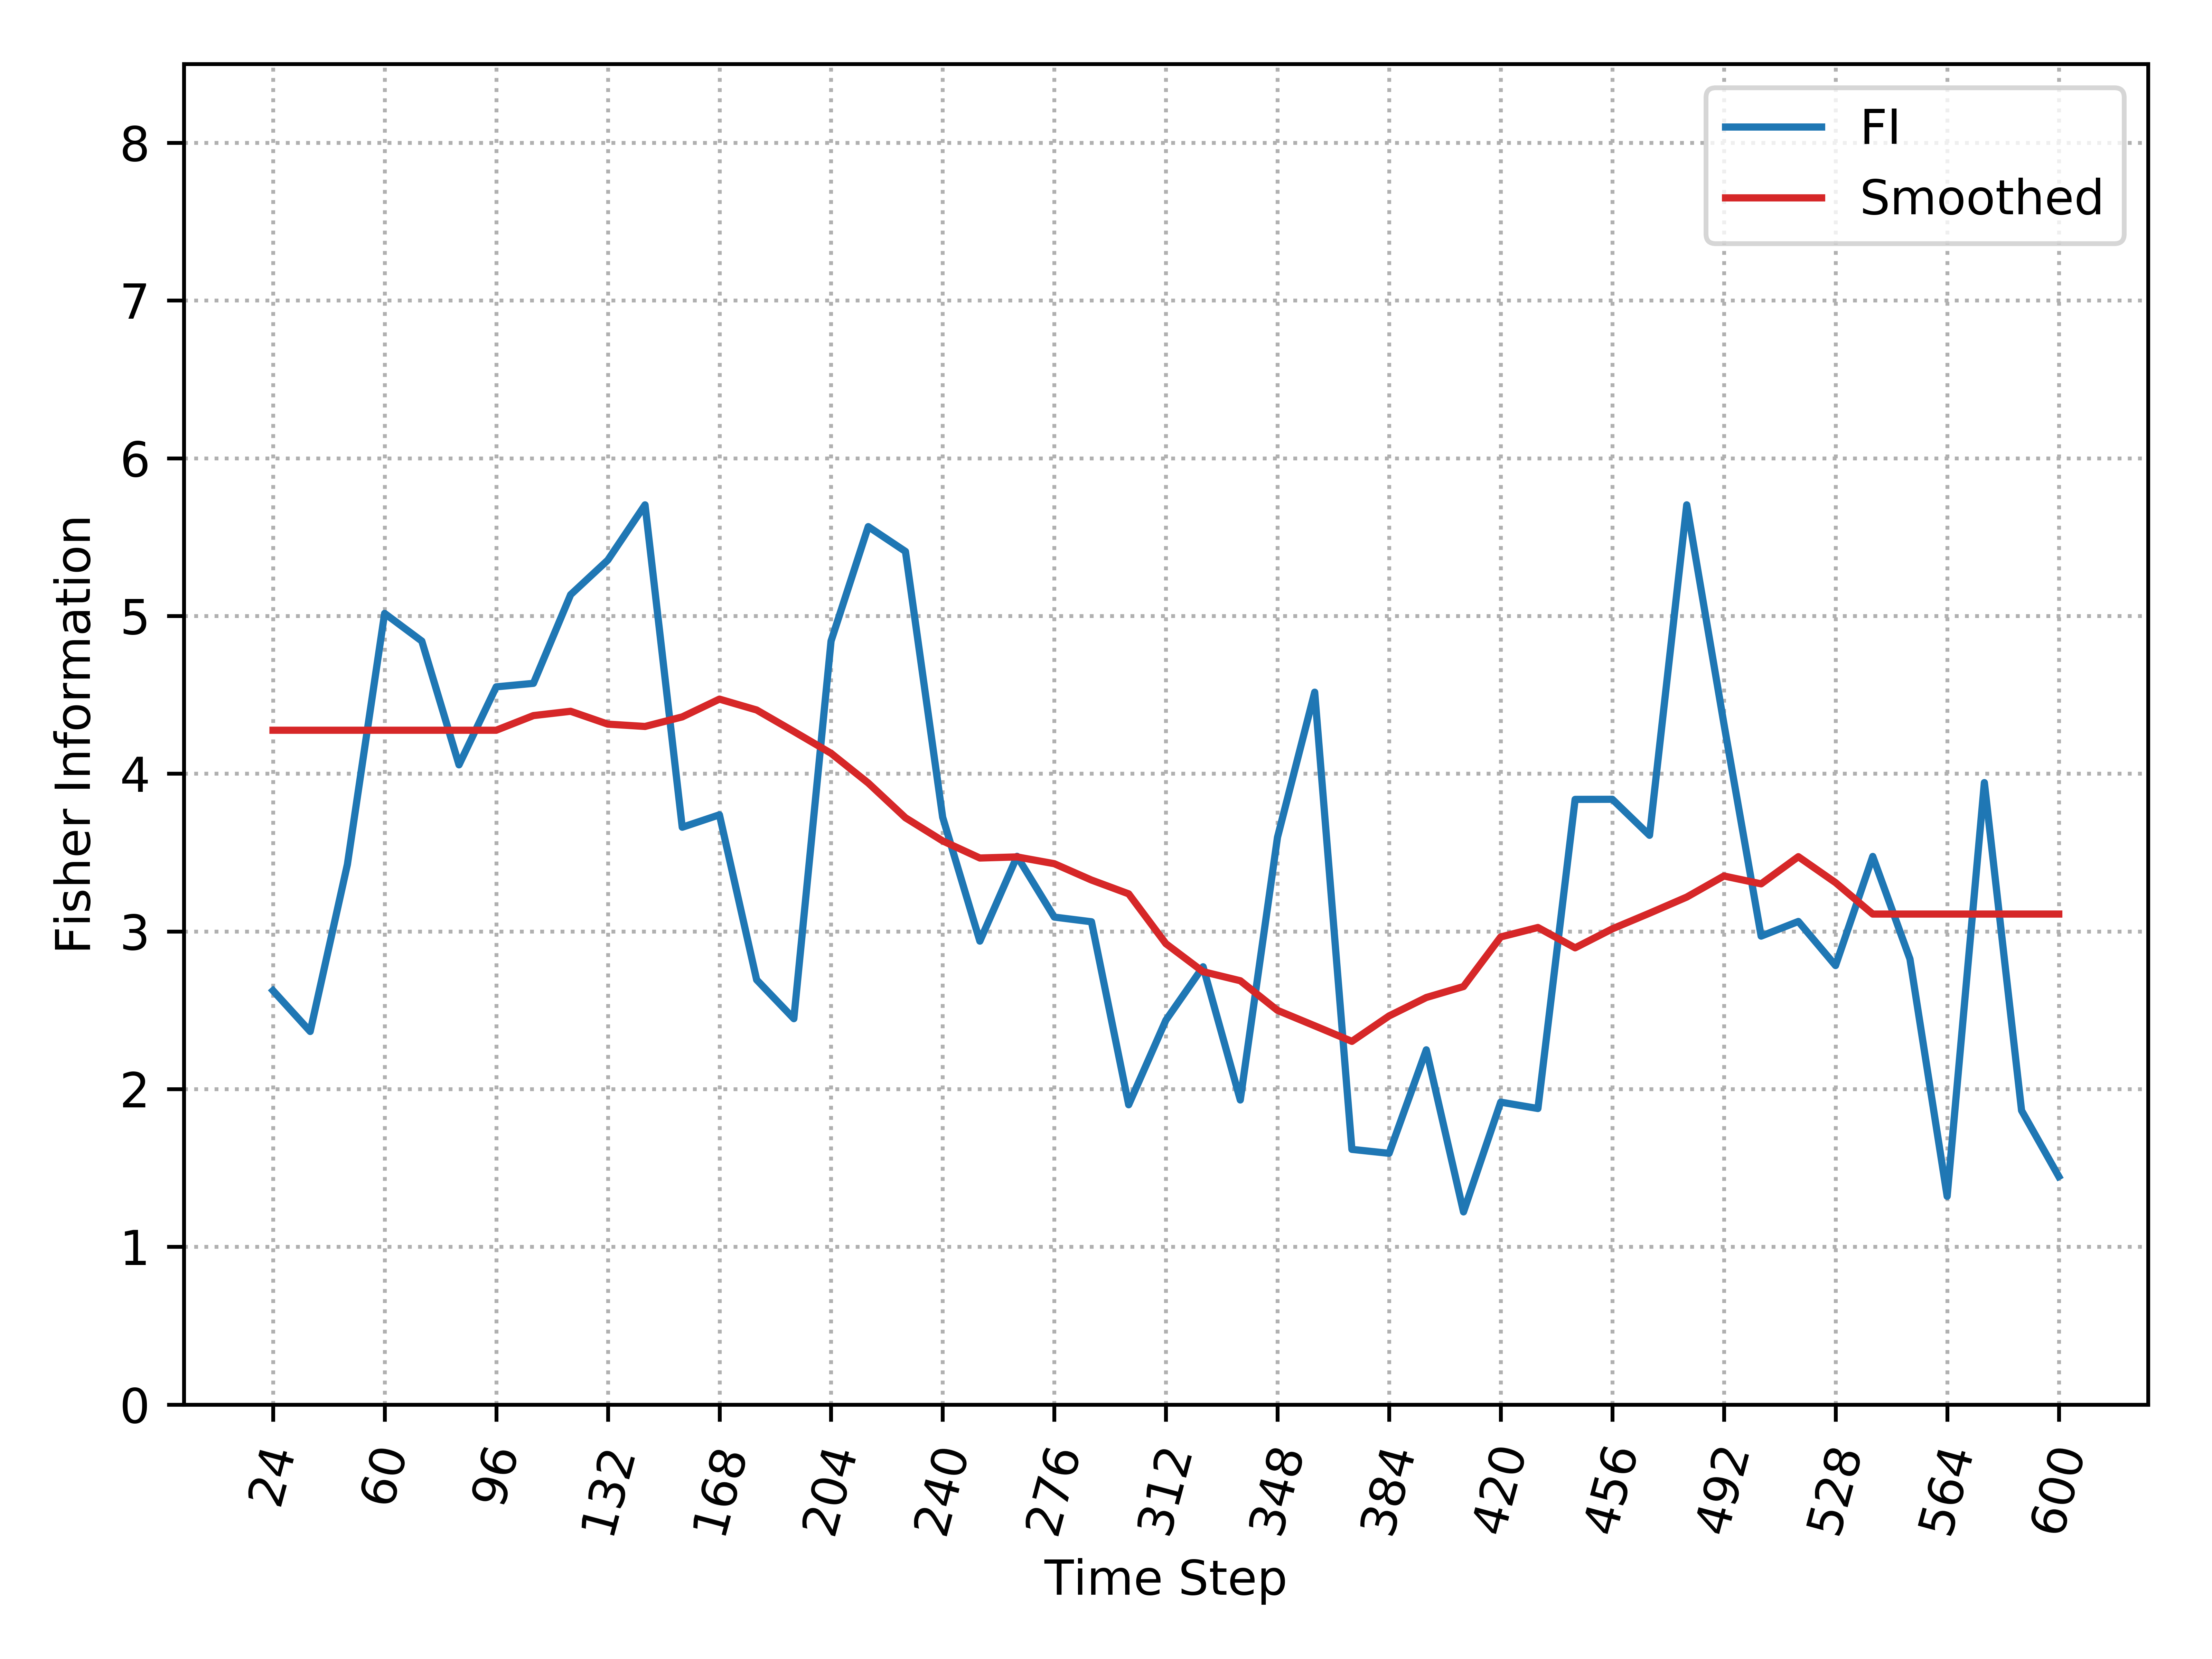

Values plotted in this chart, from the file beside it:
, Time_Step, FI, Smooth_FI
0, 24, 2.625, 4.275
1, 36, 2.365, 4.275
2, 48, 3.425, 4.275
3, 60, 5.016, 4.275
4, 72, 4.841, 4.275
5, 84, 4.056, 4.275
6, 96, 4.551, 4.275
7, 108, 4.573, 4.368
8, 120, 5.135, 4.396
9, 132, 5.354, 4.314
10, 144, 5.705, 4.299
11, 156, 3.66, 4.36
12, 168, 3.739, 4.473
13, 180, 2.693, 4.404
14, 192, 2.447, 4.268
15, 204, 4.841, 4.129
16, 216, 5.566, 3.941
17, 228, 5.409, 3.72
18, 240, 3.724, 3.574
19, 252, 2.938, 3.465
20, 264, 3.476, 3.472
21, 276, 3.091, 3.429
22, 288, 3.061, 3.326
23, 300, 1.901, 3.238
24, 312, 2.437, 2.922
25, 324, 2.776, 2.745
26, 336, 1.931, 2.687
27, 348, 3.597, 2.499
28, 360, 4.517, 2.401
29, 372, 1.618, 2.303
30, 384, 1.593, 2.464
31, 396, 2.249, 2.581
32, 408, 1.221, 2.65
33, 420, 1.917, 2.965
34, 432, 1.877, 3.025
35, 444, 3.837, 2.896
36, 456, 3.838, 3.016
37, 468, 3.609, 3.115
38, 480, 5.705, 3.218
39, 492, 4.315, 3.351
40, 504, 2.97, 3.301
41, 516, 3.063, 3.474
42, 528, 2.783, 3.309
43, 540, 3.475, 3.11
44, 552, 2.825, 3.11
45, 564, 1.32, 3.11
46, 576, 3.943, 3.11
47, 588, 1.864, 3.11
48, 600, 1.446, 3.11
